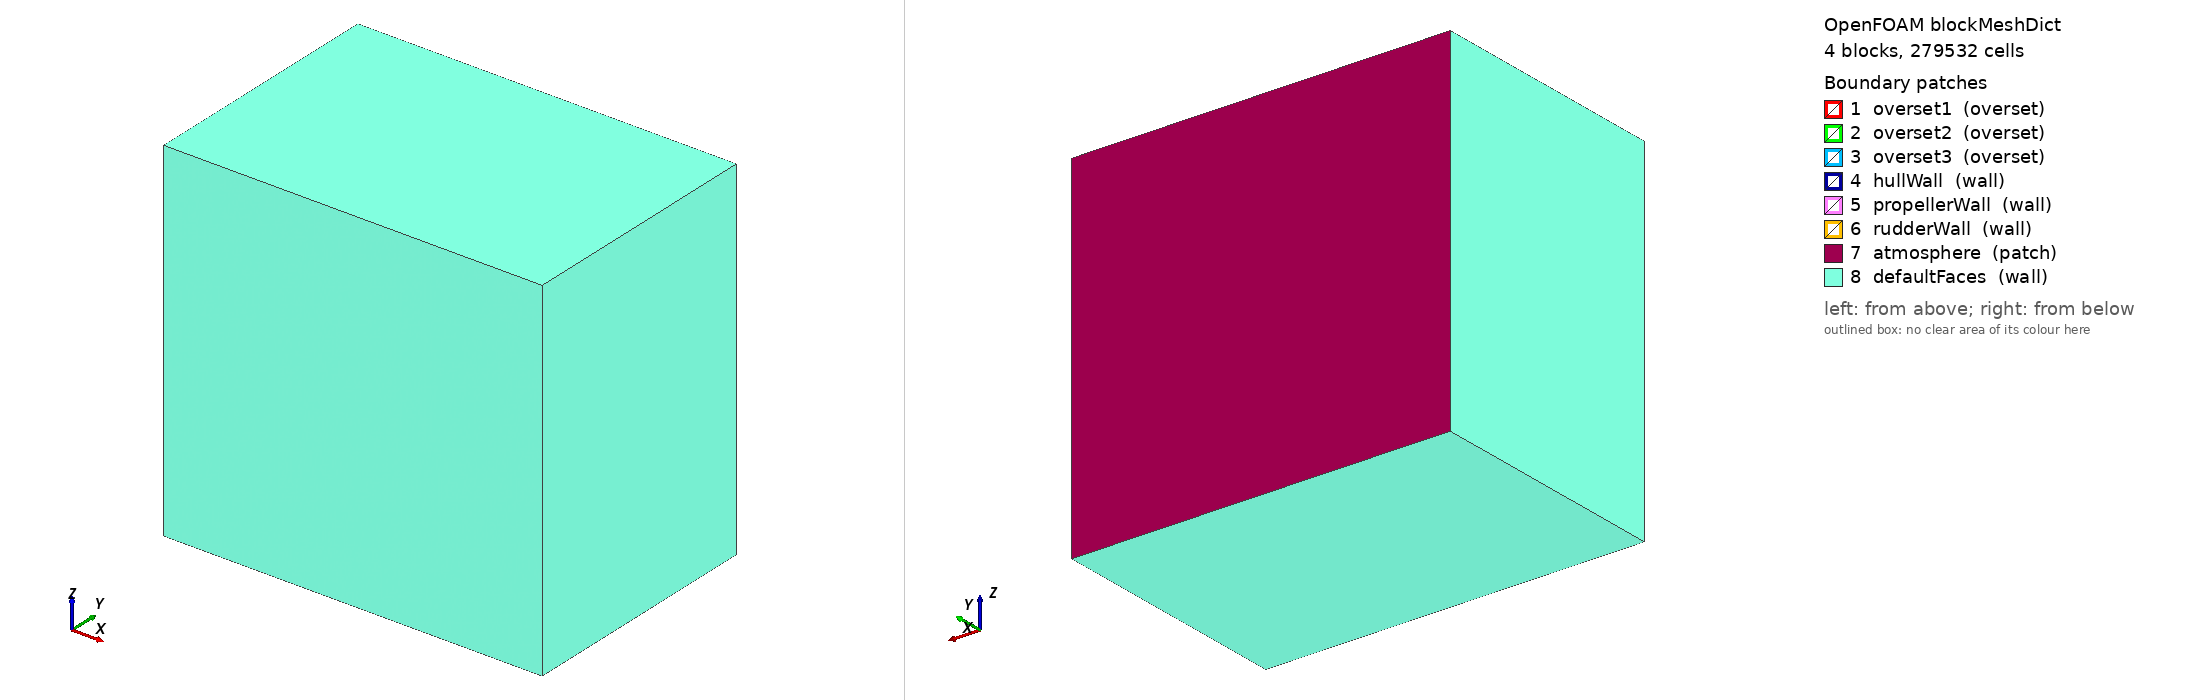

OpenFOAM case: the mesh blockMesh builds from blockMeshDict, 4 block(s), 279532 cells. Boundary patches (legend numbers): 1 overset1 (overset), 2 overset2 (overset), 3 overset3 (overset), 4 hullWall (wall), 5 propellerWall (wall), 6 rudderWall (wall), 7 atmosphere (patch), 8 defaultFaces (wall). Left view from above one corner, right view from below the opposite corner. Boundary conditions: 9 field file(s) under 0/ or 0.orig/; 8 of 8 drawn patches have an entry in a shipped field file.

=== system/blockMeshDict ===
/*--------------------------------*- C++ -*----------------------------------*\
| =========                 |                                                 |
| \\      /  F ield         | OpenFOAM: The Open Source CFD Toolbox           |
|  \\    /   O peration     | Version:  v1912                                 |
|   \\  /    A nd           | Website:  www.openfoam.com                      |
|    \\/     M anipulation  |                                                 |
\*---------------------------------------------------------------------------*/
FoamFile
{
    version     2.0;
    format      ascii;
    class       dictionary;
    object      blockMeshDict;
}
// * * * * * * * * * * * * * * * * * * * * * * * * * * * * * * * * * * * * * //

scale   1;

vertices
(
    // backgroundMesh
    ( -0.50   -0.5    -0.7) // 0
    (  1.00   -0.5    -0.7)
    (  1.00    0.5  -0.7)
    ( -0.50    0.5  -0.7)
    ( -0.50   -0.5     0.7) // 4
    (  1.00   -0.5     0.7)
    (  1.00    0.5   0.7)
    ( -0.50    0.5   0.7)

    // hullBox
    (  0.045   -0.14  -0.15)  // 8
    (  0.60  -0.14  -0.15)
    (  0.60   0.10  -0.15)  // 10
    (  0.045    0.10  -0.15)
    (  0.045   -0.14   0.15)  // 12
    (  0.60  -0.14   0.15)
    (  0.60   0.10   0.15)  // 14
    (  0.045    0.10   0.15)

    // propeller
    ( -0.02   -0.08  -0.04)  // 16
    (  0.04   -0.08  -0.04)
    (  0.04    0.00  -0.04)  // 18
    ( -0.02    0.00  -0.04)
    ( -0.02   -0.08   0.04)  // 20
    (  0.04   -0.08   0.04)
    (  0.04    0.00   0.04)  // 22
    ( -0.02    0.00   0.04)

    // rudder
    ( -0.10    -0.14 -0.02)  // 24
    ( -0.04    -0.14 -0.02)
    ( -0.04    -0.02  -0.02)  // 26
    ( -0.10    -0.02  -0.02)
    ( -0.10    -0.14  0.02)  // 28
    ( -0.04    -0.14  0.02)
    ( -0.04    -0.02   0.02)  // 30
    ( -0.10    -0.02  0.02)
);

blocks
(
  //  hex (0 1 2 3 4 5 6 7) background (60 40 56) simpleGrading (1 1 1) // coarser mesh cell size 0.025 m
    hex (0 1 2 3 4 5 6 7) background (75 50 70) simpleGrading (1 1 1)   // cell size 0.02 m

    hex (8 9 10 11 12 13 14 15) hullBox (32 16 16) simpleGrading (1 1 1)

    hex (16 17 18 19 20 21 22 23) propeller (10 20 20) simpleGrading (1 1 1)

    hex (24 25 26 27 28 29 30 31) rudder (20 22 11) simpleGrading (1 1 1)
);

edges
(
);

boundary
(
    overset1  //oversetHull
    {
        type        overset;
        faces
        (
            ( 8 12 15 11)
            (10 14 13  9)
            (11 15 14 10)
            ( 9 13 12  8)
            ( 9  8 11 10)
            (12 13 14 15)
        );
    }

    overset2   //oversetPropeller
    {
        type        overset;
        faces
        (
            (16 20 23 19)
            (18 22 21 17)
            (19 23 22 18)
            (17 21 20 16)
            (20 21 22 23)
            (19 18 17 16)
        );
    }

    overset3   //oversetRudder
    {
        type        overset;
        faces
        (
            (24 28 31 27)
            (26 30 29 25)
            (28 29 30 31)
            (25 24 27 26)
            (27 31 30 26)
            (24 25 29 28)
        );
    }


        // Populated by subsetMesh
        hullWall
        {
            type wall;
            faces ();
        }
        propellerWall
        {
            type wall;
            faces ();
        }
        rudderWall
        {
            type wall;
            faces ();
        }


    atmosphere
    {
        type patch;
        faces
        (
            (3 7 6 2)
        //    (1 5 4 0)
        );
    }

    defaultFaces
    {
      type wall;
      faces
      ();
    }
);

// ************************************************************************* //


=== system/controlDict ===
/*--------------------------------*- C++ -*----------------------------------*\
| =========                 |                                                 |
| \\      /  F ield         | OpenFOAM: The Open Source CFD Toolbox           |
|  \\    /   O peration     | Version:  v1912                                 |
|   \\  /    A nd           | Website:  www.openfoam.com                      |
|    \\/     M anipulation  |                                                 |
\*---------------------------------------------------------------------------*/
FoamFile
{
    version     2.0;
    format      ascii;
    class       dictionary;
    object      controlDict;
}
// * * * * * * * * * * * * * * * * * * * * * * * * * * * * * * * * * * * * * //


libs
(
    overset
    rigidBodyDynamics
    fvMotionSolvers
);

application     overInterDyMFoam;

startFrom       startTime;

startTime       0;

stopAt          endTime;

endTime         1.5;

deltaT          0.001;

writeControl    adjustable;

writeInterval   0.1;

purgeWrite      0;

writeFormat     binary;

writePrecision  10;

writeCompression off;

timeFormat      general;

timePrecision   6;

runTimeModifiable true;

adjustTimeStep  yes;


maxCo           4.0;
maxAlphaCo      5.0;
maxDeltaT       1;
functions
{

    minMax
    {
        type    fieldMinMax;
        libs    (fieldFunctionObjects);
        fields  (U);
    }
}


// ************************************************************************* //


=== 0.orig/U ===
/*--------------------------------*- C++ -*----------------------------------*\
| =========                 |                                                 |
| \\      /  F ield         | OpenFOAM: The Open Source CFD Toolbox           |
|  \\    /   O peration     | Version:  v1912                                 |
|   \\  /    A nd           | Website:  www.openfoam.com                      |
|    \\/     M anipulation  |                                                 |
\*---------------------------------------------------------------------------*/
FoamFile
{
    version     2.0;
    format      ascii;
    class       volVectorField;
    object      U;
}
// * * * * * * * * * * * * * * * * * * * * * * * * * * * * * * * * * * * * * //

dimensions      [0 1 -1 0 0 0 0];

internalField   uniform (0 0 0);

boundaryField
{
    #includeEtc "caseDicts/setConstraintTypes"

    defaultFaces
    {
        //type            slip;
        type            uniformFixedValue;
        uniformValue    (0 0 0);
    }

    "(hullWall|propellerWall|rudderWall)"
    {
        type            movingWallVelocity;
        value           uniform (0 0 0);
    }

   atmosphere
   {
       type            pressureInletOutletVelocity;
       value           uniform (0 0 0);
   }


    "overset.*"
    {
        type            overset;
        patchType       overset;
        value           uniform (0 0 0);
    }
}

// ************************************************************************* //


=== 0.orig/alpha.water ===
/*--------------------------------*- C++ -*----------------------------------*\
| =========                 |                                                 |
| \\      /  F ield         | OpenFOAM: The Open Source CFD Toolbox           |
|  \\    /   O peration     | Version:  v1912                                 |
|   \\  /    A nd           | Website:  www.openfoam.com                      |
|    \\/     M anipulation  |                                                 |
\*---------------------------------------------------------------------------*/
FoamFile
{
    version     2.0;
    format      ascii;
    class       volScalarField;
    location    "0";
    object      alpha.water;
}
// * * * * * * * * * * * * * * * * * * * * * * * * * * * * * * * * * * * * * //

dimensions      [0 0 0 0 0 0 0];

internalField   uniform 0;


boundaryField
{
    #includeEtc "caseDicts/setConstraintTypes"

    "overset.*"
    {
        type            overset;
        value           uniform 1;
    }

    hullWall
    {
        type            zeroGradient;
    }
    propellerWall
    {
        type            zeroGradient;
    }
    rudderWall
    {
        type            zeroGradient;
    }
    atmosphere
    {
        type            inletOutlet;
        inletValue      uniform 0;
        value           uniform 0;
    }
    defaultFaces
    {
        type            zeroGradient;
    }
}


// ************************************************************************* //


=== 0.orig/epsilon ===
/*--------------------------------*- C++ -*----------------------------------*\
| =========                 |                                                 |
| \\      /  F ield         | OpenFOAM: The Open Source CFD Toolbox           |
|  \\    /   O peration     | Version:  v1912                                 |
|   \\  /    A nd           | Website:  www.openfoam.com                      |
|    \\/     M anipulation  |                                                 |
\*---------------------------------------------------------------------------*/
FoamFile
{
    version     2.0;
    format      ascii;
    class       volScalarField;
    location    "0";
    object      epsilon;
}
// * * * * * * * * * * * * * * * * * * * * * * * * * * * * * * * * * * * * * //

dimensions      [0 2 -3 0 0 0 0];

internalField   uniform 0.1;


boundaryField
{
    #includeEtc "caseDicts/setConstraintTypes"

    "overset.*"
    {
        type            overset;
        value           uniform 1;
    }
    hullWall
    {
         type            epsilonWallFunction;
        Cmu             0.09;
        kappa           0.41;
        E               9.8;
        value           uniform 0.1;
    }
    propellerWall
    {
         type            epsilonWallFunction;
        Cmu             0.09;
        kappa           0.41;
        E               9.8;
        value           uniform 0.1;
    }
    rudderWall
    {
         type            epsilonWallFunction;
        Cmu             0.09;
        kappa           0.41;
        E               9.8;
        value           uniform 0.1;
    }
    atmosphere
    {
        type            inletOutlet;
        inletValue      uniform 0.1;
        value           uniform 0.1;
    }
    defaultFaces
    {
         type            epsilonWallFunction;
        Cmu             0.09;
        kappa           0.41;
        E               9.8;
        value           uniform 0.1;
    }
}


// ************************************************************************* //


=== 0.orig/k ===
/*--------------------------------*- C++ -*----------------------------------*\
| =========                 |                                                 |
| \\      /  F ield         | OpenFOAM: The Open Source CFD Toolbox           |
|  \\    /   O peration     | Version:  v1912                                 |
|   \\  /    A nd           | Website:  www.openfoam.com                      |
|    \\/     M anipulation  |                                                 |
\*---------------------------------------------------------------------------*/
FoamFile
{
    version     2.0;
    format      ascii;
    class       volScalarField;
    location    "0";
    object      k;
}
// * * * * * * * * * * * * * * * * * * * * * * * * * * * * * * * * * * * * * //

dimensions      [0 2 -2 0 0 0 0];

internalField   uniform 0.01;


boundaryField
{
    #includeEtc "caseDicts/setConstraintTypes"

    "overset.*"
    {
        type            overset;
        value           uniform 1;
    }
    hullWall
    {
        type            kqRWallFunction;
        value           uniform 0.01;
    }
    propellerWall
    {
        type            kqRWallFunction;
        value           uniform 0.01;
    }
    rudderWall
    {
        type            kqRWallFunction;
        value           uniform 0.01;
    }
    atmosphere
    {
        type            inletOutlet;
        inletValue      uniform 0.01;
        value           uniform 0.01;
    }
    defaultFaces
    {
        type            kqRWallFunction;
        value           uniform 0.01;
    }
}


// ************************************************************************* //


=== 0.orig/motionScale ===
/*--------------------------------*- C++ -*----------------------------------*\
| =========                 |                                                 |
| \\      /  F ield         | OpenFOAM: The Open Source CFD Toolbox           |
|  \\    /   O peration     | Version:  v1912                                 |
|   \\  /    A nd           | Website:  www.openfoam.com                      |
|    \\/     M anipulation  |                                                 |
\*---------------------------------------------------------------------------*/
FoamFile
{
    version     2.0;
    format      ascii;
    class       pointScalarField;
    location    "0";
    object      motionScale;
}
// * * * * * * * * * * * * * * * * * * * * * * * * * * * * * * * * * * * * * //

dimensions      [0 0 0 0 0 0 0];


internalField   uniform 0;

boundaryField
{
    overset1
    {
        type            calculated;
    }
    overset2
    {
        type            calculated;
    }
    overset3
    {
        type            calculated;
    }
    hullWall
    {
        type            calculated;
    }
    propellerWall
    {
        type            calculated;
    }
    rudderWall
    {
        type            calculated;
    }
    atmosphere
    {
        type            calculated;
    }
    defaultFaces
    {
        type            calculated;
    }
}


// ************************************************************************* //


=== 0.orig/nut ===
/*--------------------------------*- C++ -*----------------------------------*\
| =========                 |                                                 |
| \\      /  F ield         | OpenFOAM: The Open Source CFD Toolbox           |
|  \\    /   O peration     | Version:  v1912                                 |
|   \\  /    A nd           | Website:  www.openfoam.com                      |
|    \\/     M anipulation  |                                                 |
\*---------------------------------------------------------------------------*/
FoamFile
{
    version     2.0;
    format      ascii;
    class       volScalarField;
    location    "0";
    object      nut;
}
// * * * * * * * * * * * * * * * * * * * * * * * * * * * * * * * * * * * * * //

dimensions      [0 2 -1 0 0 0 0];

internalField   uniform 0;


boundaryField
{
    #includeEtc "caseDicts/setConstraintTypes"

    "overset.*"
    {
        type            overset;
        value           uniform 1;
    }
    hullWall
    {
         type            nutkWallFunction;
        Cmu             0.09;
        kappa           0.41;
        E               9.8;
        value           uniform 0;
    }
    propellerWall
    {
         type            nutkWallFunction;
        Cmu             0.09;
        kappa           0.41;
        E               9.8;
        value           uniform 0;
    }
    rudderWall
    {
        type            nutkWallFunction;
        Cmu             0.09;
        kappa           0.41;
        E               9.8;
        value           uniform 0;
    }
    atmosphere
    {
        type            calculated;
        value           uniform 0;
    }
    defaultFaces
    {
        type            nutkWallFunction;
        Cmu             0.09;
        kappa           0.41;
        E               9.8;
        value           uniform 0;
    }
}


// ************************************************************************* //


=== 0.orig/p_rgh ===
/*--------------------------------*- C++ -*----------------------------------*\
| =========                 |                                                 |
| \\      /  F ield         | OpenFOAM: The Open Source CFD Toolbox           |
|  \\    /   O peration     | Version:  v1912                                 |
|   \\  /    A nd           | Website:  www.openfoam.com                      |
|    \\/     M anipulation  |                                                 |
\*---------------------------------------------------------------------------*/
FoamFile
{
    version     2.0;
    format      ascii;
    class       volScalarField;
    object      p_rgh;
}
// * * * * * * * * * * * * * * * * * * * * * * * * * * * * * * * * * * * * * //

dimensions      [1 -1 -2 0 0 0 0];

internalField   uniform 0;

boundaryField
{
    #includeEtc "caseDicts/setConstraintTypes"

    "(hullWall|propellerWall|rudderWall|defaultFaces)"
    {
        type            fixedFluxPressure;
    }

   atmosphere
   {
        type            totalPressure;
        p0              uniform 0;
        U               U;
        phi             phi;
        rho             rho;
        psi             none;
        gamma           1;
        value           uniform 0;
   }
  defaultFaces
  {
      type            fixedFluxPressure;
  }


    "overset.*"
    {
        patchType       overset;
        type           fixedFluxPressure;
    }
}

// ************************************************************************* //


=== 0.orig/pointDisplacement ===
/*--------------------------------*- C++ -*----------------------------------*\
| =========                 |                                                 |
| \\      /  F ield         | OpenFOAM: The Open Source CFD Toolbox           |
|  \\    /   O peration     | Version:  v1912                                 |
|   \\  /    A nd           | Website:  www.openfoam.com                      |
|    \\/     M anipulation  |                                                 |
\*---------------------------------------------------------------------------*/
FoamFile
{
    version     2.0;
    format      ascii;
    class       pointVectorField;
    object      pointDisplacement;
}
// * * * * * * * * * * * * * * * * * * * * * * * * * * * * * * * * * * * * * //

dimensions      [0 1 0 0 0 0 0];

internalField   uniform (0 0 0);

boundaryField
{
    ".*"
    {
        type            uniformFixedValue;
        uniformValue    (0 0 0);
    }

    "(hullWall|propellerWall|rudderWall)"
    {
         type            calculated;
        value           uniform (0 0 0);
    }
    oversetPatch
    {
        patchType       overset;
        type            zeroGradient;
    }
    "overset.*"
    {
        patchType       overset;
        type            zeroGradient;
    }
    atmosphere
    {
        type            fixedValue;
        value           uniform (0 0 0);
    }
    defaultFaces
    {
        type            fixedValue;
        value           uniform (0 0 0);
    }
}

// ************************************************************************* //


=== 0.orig/zoneID ===
/*--------------------------------*- C++ -*----------------------------------*\
| =========                 |                                                 |
| \\      /  F ield         | OpenFOAM: The Open Source CFD Toolbox           |
|  \\    /   O peration     | Version:  v1912                                 |
|   \\  /    A nd           | Website:  www.openfoam.com                      |
|    \\/     M anipulation  |                                                 |
\*---------------------------------------------------------------------------*/
FoamFile
{
    version     2.0;
    format      ascii;
    class       volScalarField;
    location    "0";
    object      zoneID;
}
// * * * * * * * * * * * * * * * * * * * * * * * * * * * * * * * * * * * * * //

dimensions      [0 0 0 0 0 0 0];


internalField   uniform 0;

boundaryField
{
    #includeEtc "caseDicts/setConstraintTypes"
    overset1
    {
        type            overset;
        value           uniform 0;
    }
    overset2
    {
        type            overset;
        value           uniform 0;
    }
    overset3
    {
        type            overset;
        value           uniform 0;
    }
    hullWall
    {
        type            zeroGradient;
    }
    propellerWall
    {
        type            zeroGradient;
    }
    rudderWall
    {
        type            zeroGradient;
    }
    atmosphere
    {
        type            zeroGradient;
    }
    defaultFaces
    {
        type            zeroGradient;
    }
}


// ************************************************************************* //
